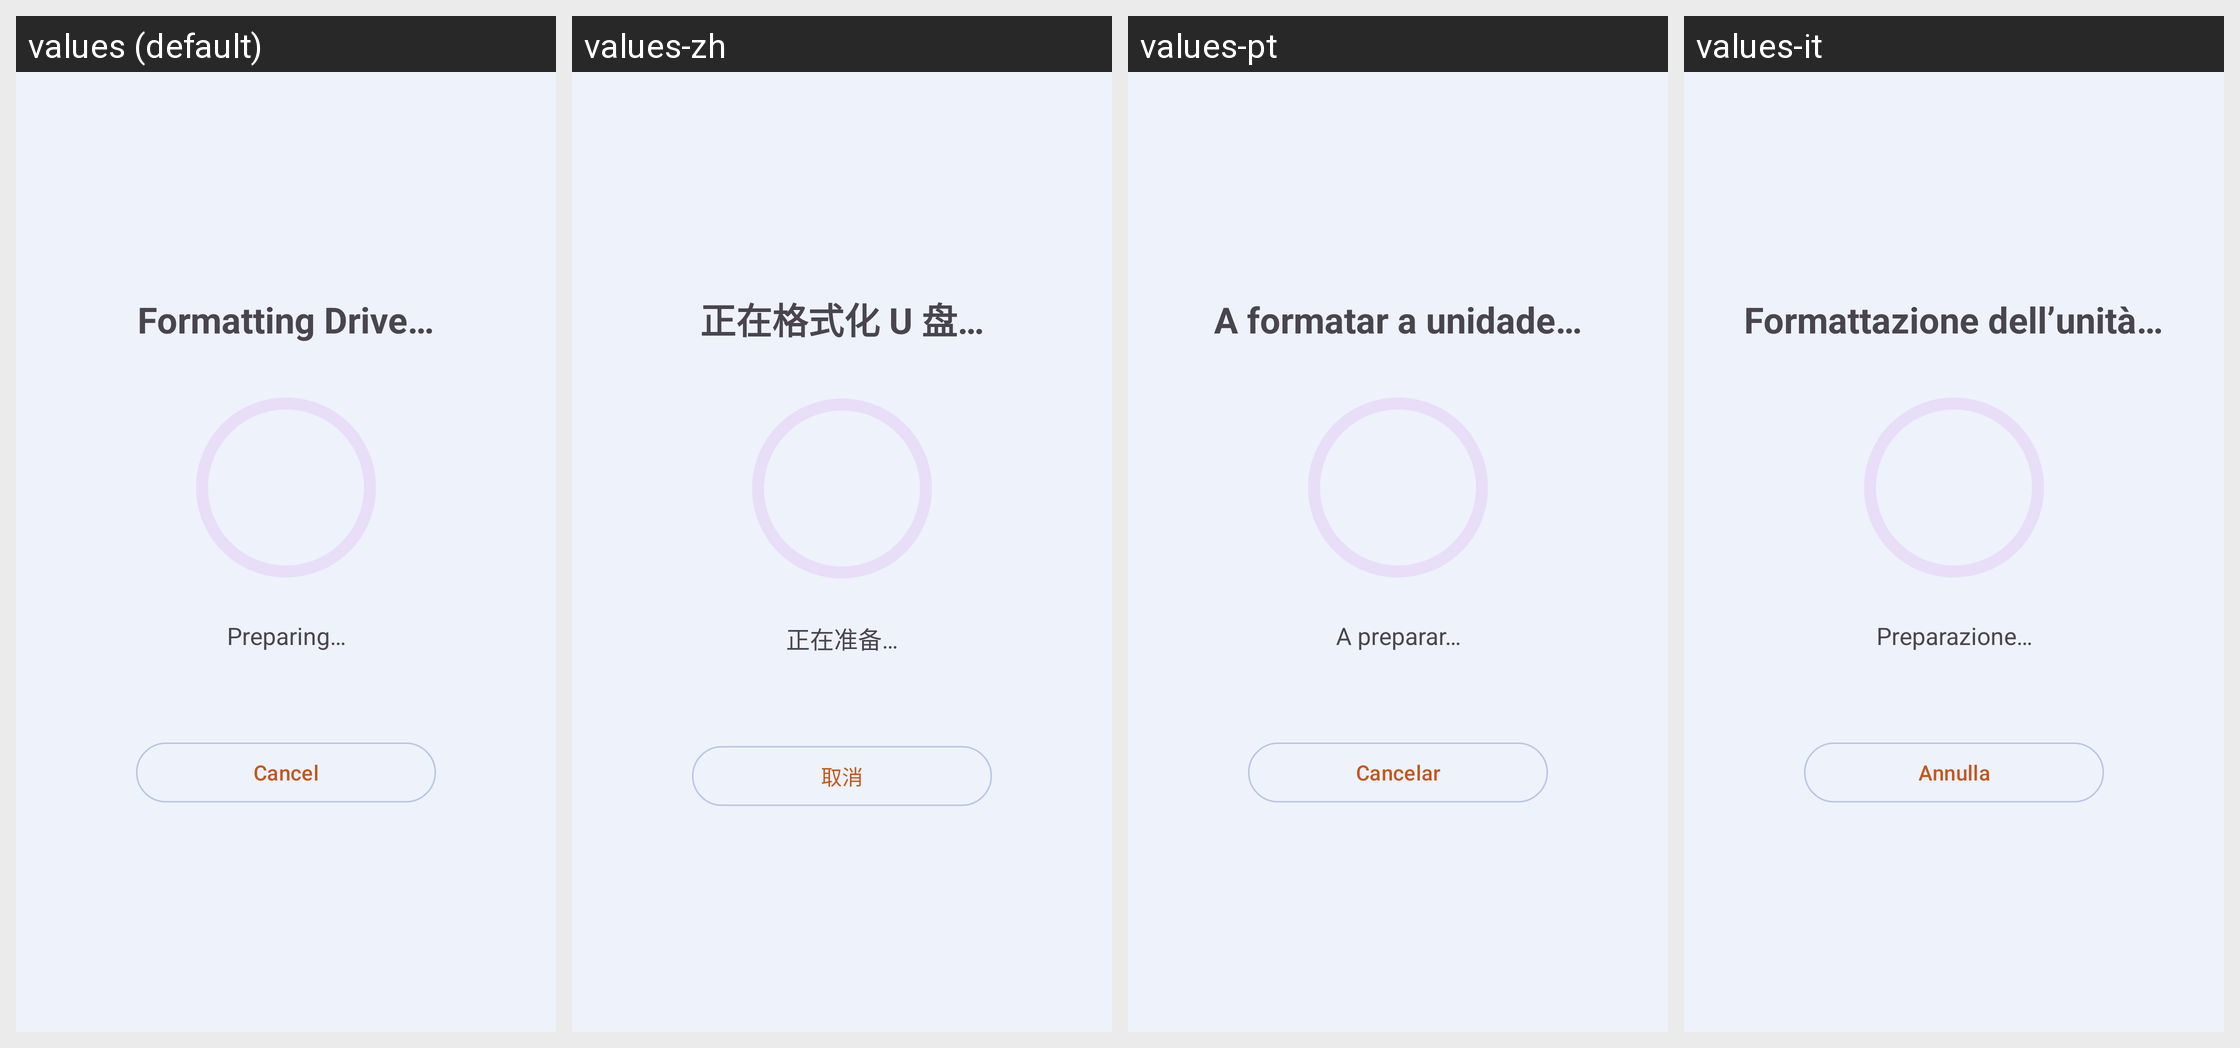

This grid shows one Android layout under several languages. Give, for every string resource on the screen, its name, the default text and each shown locale's text.
Android screen res/layout/fragment_format_progress.xml rendered under 4 locales, left to right: values (default), values-zh, values-pt, values-it. Device: Nexus 5 (rendered at 1080×1920; each locale shown at half size, 540×960, under a caption strip naming it); theme Theme.USBooter.
Other locales in the repository, not shown: values-es.
Strings drawn on this screen, with the default value and each locale's value (text and hints the layout hard-codes, and strings that could not be matched under every locale, appear in the picture but are not listed):

formatting
  values: Formatting Drive…
  values-zh: 正在格式化 U 盘…
  values-pt: A formatar a unidade…
  values-it: Formattazione dell’unità…

preparing
  values: Preparing…
  values-zh: 正在准备…
  values-pt: A preparar…
  values-it: Preparazione…

cancel
  values: Cancel
  values-zh: 取消
  values-pt: Cancelar
  values-it: Annulla
